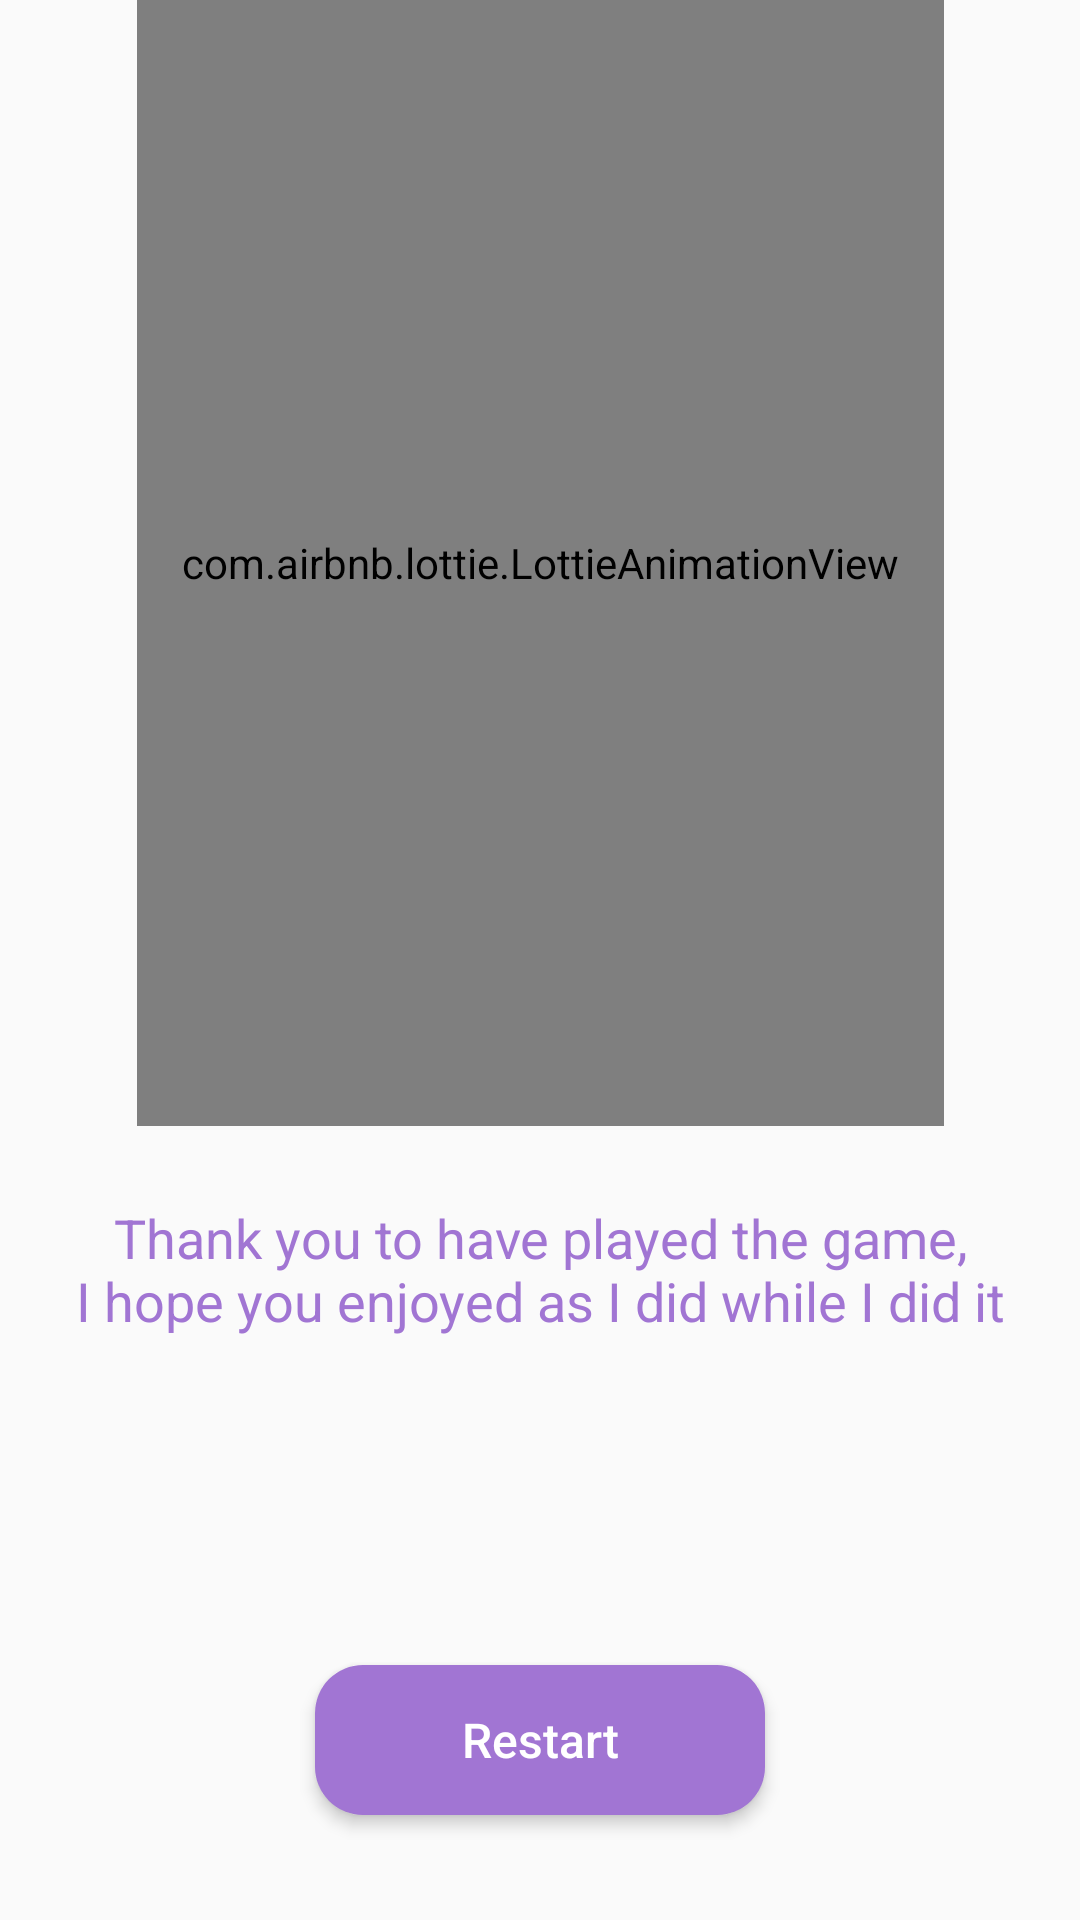

Write the Android layout XML for this screen, with the resource values it uses.
<!-- AndroidManifest.xml: application theme AppTheme -->
<!-- res/layout/summary_fragment.xml -->
<?xml version="1.0" encoding="utf-8"?>
<androidx.constraintlayout.widget.ConstraintLayout xmlns:android="http://schemas.android.com/apk/res/android"
    xmlns:app="http://schemas.android.com/apk/res-auto"
    android:layout_width="match_parent"
    android:layout_height="match_parent">

    <com.airbnb.lottie.LottieAnimationView
        android:id="@+id/animationEnd"
        android:layout_width="wrap_content"
        android:layout_height="0dp"
        android:padding="15dp"
        app:layout_constraintEnd_toEndOf="parent"
        app:layout_constraintStart_toStartOf="parent"
        app:layout_constraintTop_toTopOf="parent"
        app:lottie_autoPlay="true"
        android:layout_marginBottom="25dp"
        app:lottie_loop="true"
        app:layout_constraintBottom_toTopOf="@+id/tvThanks"
        app:lottie_rawRes="@raw/trophy" />

    <TextView
        android:id="@+id/tvThanks"
        android:layout_width="match_parent"
        android:layout_height="wrap_content"
        android:textSize="18sp"
        android:layout_marginStart="15dp"
        android:layout_marginEnd="15dp"
        android:textAlignment="center"
        android:text="@string/thank_you"
        android:layout_marginBottom="35dp"
        app:layout_constraintBottom_toTopOf="@+id/tvCorrectAnswers"
        android:textColor="@color/purple"/>

    <TextView
        android:id="@+id/tvCorrectAnswers"
        android:layout_width="match_parent"
        android:layout_height="wrap_content"
        android:textSize="18sp"
        android:textAlignment="center"
        android:layout_marginStart="15dp"
        android:layout_marginEnd="15dp"
        android:layout_marginBottom="50dp"
        app:layout_constraintBottom_toTopOf="@+id/btnRestart"
        android:textColor="@color/purple"/>

    <Button
        style="@style/AppBaseTheme.ButtonStart"
        android:id="@+id/btnRestart"
        android:text="@string/restart"
        app:layout_constraintBottom_toBottomOf="parent"
        app:layout_constraintEnd_toEndOf="parent"
        android:layout_marginBottom="35dp"
        app:layout_constraintStart_toStartOf="parent"/>
</androidx.constraintlayout.widget.ConstraintLayout>
<!-- resources referenced by this layout -->
<resources>
  <color name="purple">#A175D3</color>
  <string name="restart">Restart</string>
  <string name="thank_you">Thank you to have played the game,\nI hope you enjoyed as I did while I did it</string>
  <style name="AppBaseTheme.ButtonStart" parent="Widget.AppCompat.Button.Colored">
          <item name="android:textAllCaps">false</item>
          <item name="android:background">@drawable/btn_start</item>
          <item name="android:textColor">@color/white</item>
          <item name="android:padding">0dp</item>
          <item name="android:layout_width">150dp</item>
          <item name="android:layout_height">50dp</item>
          <item name="android:minWidth">88dp</item>
          <item name="android:minHeight">36dp</item>
          <item name="android:layout_marginTop">25dp</item>
          <item name="android:layout_marginBottom">25dp</item>
          <item name="android:layout_marginStart">15dp</item>
          <item name="android:layout_marginEnd">15dp</item>
          <item name="android:elevation">1dp</item>
          <item name="android:textSize">16sp</item>
          <item name="android:translationZ">1dp</item>
      </style>
  <style name="AppTheme" parent="Theme.AppCompat.Light.NoActionBar">
          
          <item name="colorPrimary">@color/colorPrimary</item>
          <item name="colorPrimaryDark">@color/colorPrimaryDark</item>
          <item name="colorAccent">@color/colorAccent</item>
      </style>
  <!-- drawable btn_start (drawable) -->
  <?xml version="1.0" encoding="utf-8"?>
  <selector xmlns:android="http://schemas.android.com/apk/res/android">
      <item android:state_pressed="true">
          <shape android:shape="rectangle">
              <solid android:color="@color/orange" />
              <corners android:radius="16dp" />
  
          </shape>
      </item>
      <item android:state_selected="true">
          <shape android:shape="rectangle">
              <solid android:color="@color/purple" />
              <corners android:radius="16dp" />
  
          </shape>
      </item>
      <item android:state_selected="false">
          <shape android:shape="rectangle">
              <solid android:color="@color/purple" />
              <corners android:radius="16dp" />
  
          </shape>
      </item>
  </selector>
  <color name="white">#FFFFFF</color>
  <color name="colorPrimary">@color/purple</color>
  <color name="colorPrimaryDark">#A449D3</color>
  <color name="colorAccent">@color/pink</color>
  <color name="orange">#FACC2E</color>
  <color name="pink">#E6528A</color>
</resources>
